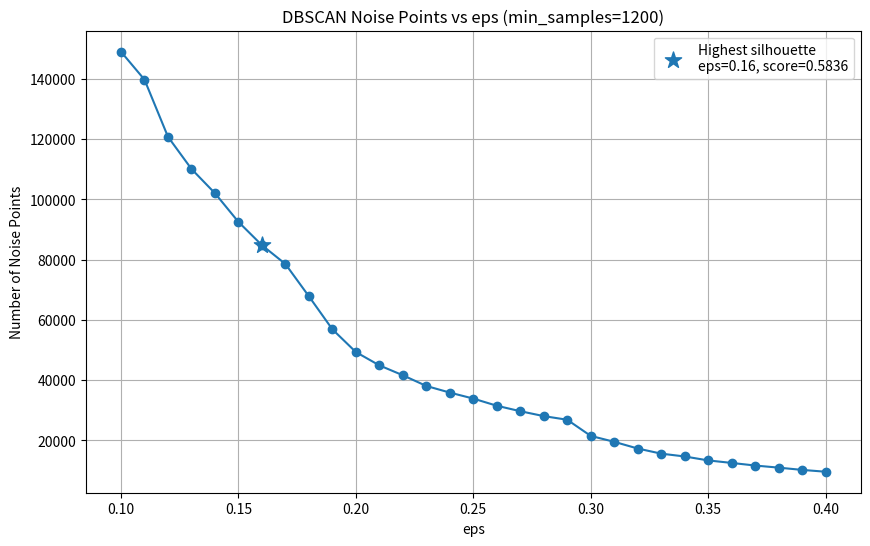

The matplotlib source for this figure:
import numpy as np
import matplotlib.pyplot as plt


# ==========================================
# DBSCAN test results
# ==========================================

eps_values = [
    0.10, 0.11, 0.12, 0.13, 0.14, 0.15, 0.16, 0.17, 0.18, 0.19,
    0.20, 0.21, 0.22, 0.23, 0.24, 0.25, 0.26, 0.27, 0.28, 0.29,
    0.30, 0.31, 0.32, 0.33, 0.34, 0.35, 0.36, 0.37, 0.38, 0.39,
    0.40
]

noise_points = [
    149037, 139761, 120781, 110103, 102037, 92514, 84779, 78531,
    67804, 56840, 49285, 44865, 41577, 38022, 35822, 33831,
    31456, 29639, 28008, 26799, 21438, 19470, 17245, 15540,
    14605, 13295, 12459, 11595, 10896, 10143, 9537
]

silhouette_scores = [
    0.2752, 0.3723, 0.3056, 0.4486, 0.4877, 0.4457,
    0.5836, 0.5599, 0.5420, 0.5250, 0.5149, 0.5031,
    0.4957, 0.4868, 0.4819, 0.4771, 0.4718, 0.4673,
    0.4636, 0.4599, 0.4430, 0.4422, 0.4412, 0.4379,
    0.4365, 0.4342, 0.4329, 0.4315, 0.4298, 0.4282,
    0.4267
]


# ==========================================
# Find best silhouette point
# ==========================================

best_index = np.argmax(silhouette_scores)

best_eps = eps_values[best_index]
best_noise = noise_points[best_index]
best_silhouette = silhouette_scores[best_index]


print("Best DBSCAN parameter:")
print(f"eps = {best_eps}")
print(f"Noise points = {best_noise}")
print(f"Silhouette score = {best_silhouette}")


# ==========================================
# Plot noise amount vs eps
# ==========================================

plt.figure(figsize=(10,6))

plt.plot(
    eps_values,
    noise_points,
    marker='o'
)


# Highlight highest silhouette point

plt.scatter(
    best_eps,
    best_noise,
    s=150,
    marker='*',
    label=f"Highest silhouette\n"
          f"eps={best_eps}, score={best_silhouette}"
)


plt.xlabel("eps")
plt.ylabel("Number of Noise Points")
plt.title("DBSCAN Noise Points vs eps (min_samples=1200)")

plt.grid(True)

plt.legend()

plt.show()
